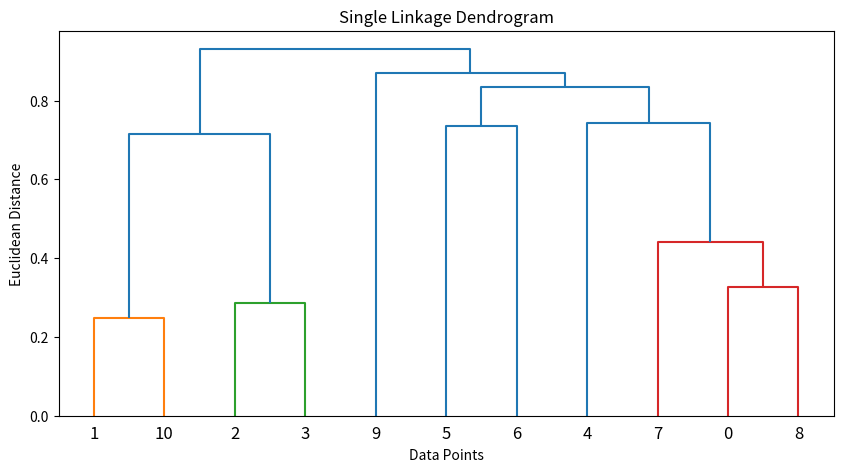
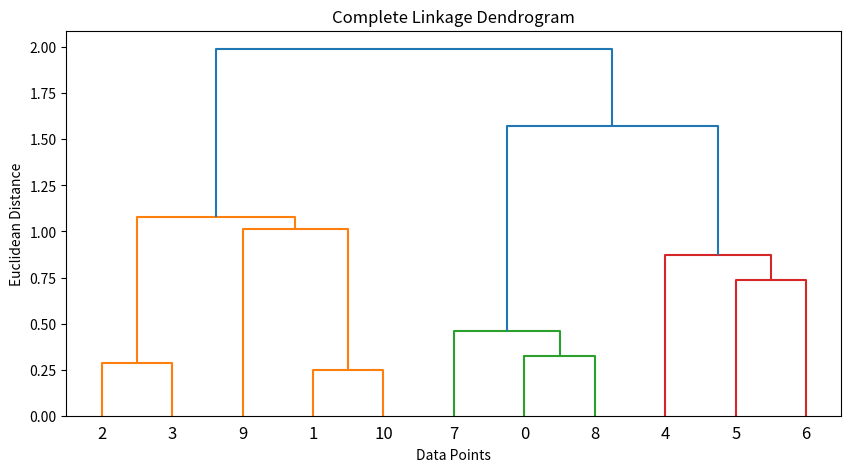
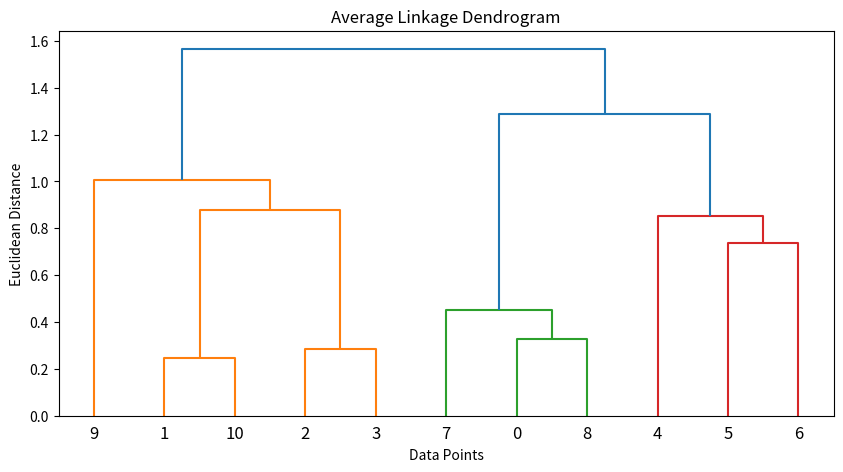

These figures' Python source, in order:
import numpy as np
import matplotlib.pyplot as plt
from scipy.cluster.hierarchy import linkage, dendrogram

# Function to calculate Euclidean distance
def euclidean_distance(a, b):
    return np.linalg.norm(a - b)

# Generate data
n = 10
data = np.random.rand(n + 1, 2)

# Define linkage methods
linkage_methods = ['single', 'complete', 'average']

# Perform hierarchical clustering for each linkage method
for method in linkage_methods:
    # Calculate pairwise distance matrix
    distance_matrix = np.zeros((n + 1, n + 1))
    for i in range(n + 1):
        for j in range(n + 1):
            distance_matrix[i, j] = euclidean_distance(data[i], data[j])

    # Perform hierarchical clustering
    Z = linkage(distance_matrix, method)

    # Plot dendrogram
    plt.figure(figsize=(10, 5))
    dendrogram(Z)
    plt.title(f'{method.capitalize()} Linkage Dendrogram')
    plt.xlabel('Data Points')
    plt.ylabel('Euclidean Distance')
    plt.show()
